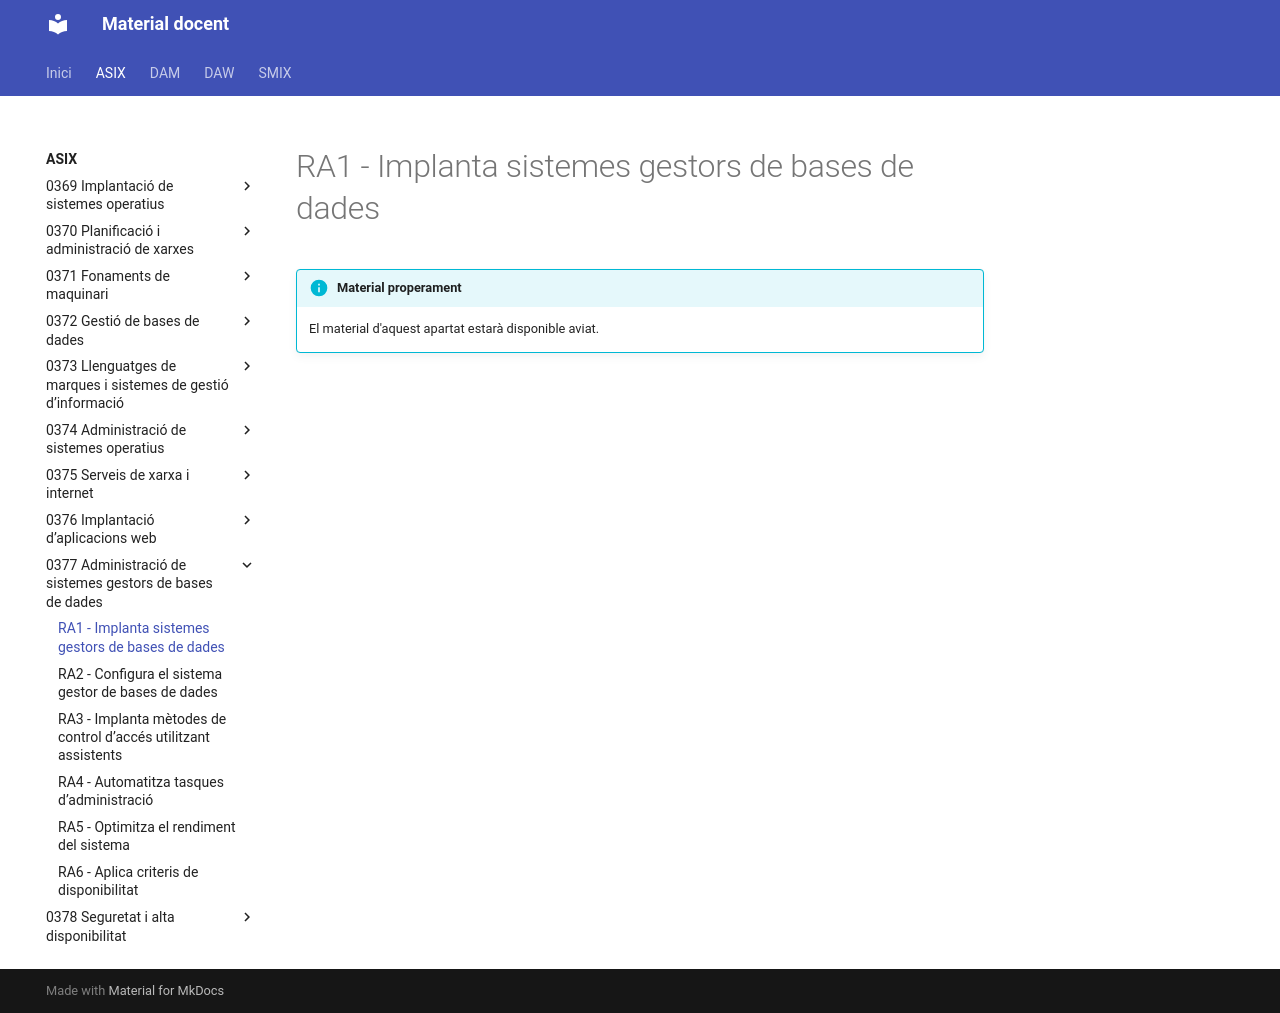

repository: aaragoprof/aaragoprof.github.io · page: asix/0377-administracio-de-sistemes-gestors-de-bas/ra1/index.html · generator: mkdocs

# RA1 - Implanta sistemes gestors de bases de dades

!!! info "Material properament"
    El material d'aquest apartat estarà disponible aviat.
